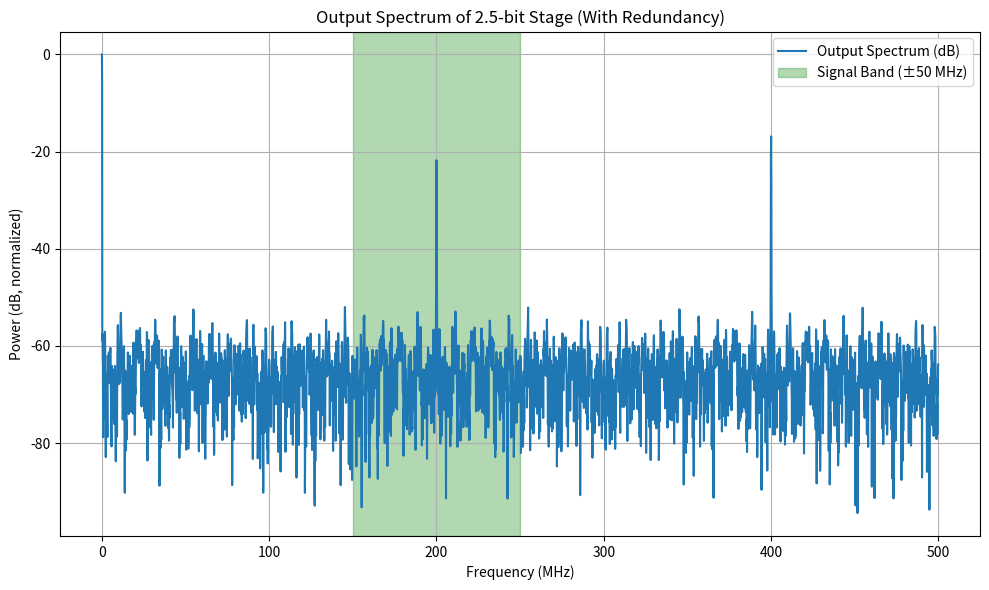

Write Python code to recreate this figure.
import numpy as np
import matplotlib.pyplot as plt


def redundant_2p5bit_stage(signal, vref=1.0):
    """
    带冗余的 2.5-bit 量化处理
    :param signal: 输入信号（已加偏移）
    :param vref: 参考电压（默认为 1.0V）
    :return: 量化后的信号
    """
    # 量化步长（8 个区间）
    step = vref / 8
    # 定义分割阈值
    thresholds = np.array([0.0, 0.1875, 0.3125, 0.4375, 0.5625, 0.6875, 0.8125, 1.0])
    # 根据阈值分组（注意 np.digitize 返回的是 1 至 len(thresholds) 的索引）
    indices = np.digitize(signal, thresholds) - 1
    # 限制索引在有效范围内
    indices = np.clip(indices, 0, 6)
    # 计算量化误差并输出放大后的结果
    return 6 * (signal - indices * step)


def create_signal(sampling_rate, sine_freq, samples, amplitude=0.45, dc_offset=0.5):
    """
    生成正弦输入信号：全幅约 0.9V（中心电平 0.5V）
    :param sampling_rate: 采样率（Hz）
    :param sine_freq: 正弦波频率（Hz）
    :param samples: 样本数
    :param amplitude: 正弦幅度（默认为 0.45V，对应 0.9V_pp）
    :param dc_offset: 直流偏置（默认为 0.5V）
    :return: 时间向量和生成的输入信号
    """
    t_vector = np.arange(samples) / sampling_rate
    sine_wave = dc_offset + amplitude * np.sin(2 * np.pi * sine_freq * t_vector)
    return t_vector, sine_wave


def process_signal(signal, stage_func, offset=0.0625, clip_min=0, clip_max=1, **kwargs):
    """
    对输入信号先加偏移，再经过量化处理，最后裁剪到指定范围
    :param signal: 原始输入信号
    :param stage_func: 量化函数（如 redundant_2p5bit_stage）
    :param offset: 加入量化前的偏移量（默认为 0.0625）
    :param clip_min: 裁剪下限
    :param clip_max: 裁剪上限
    :param kwargs: 传递给量化函数的其它参数，例如 vref
    :return: 量化并裁剪后的输出信号
    """
    quantized_output = stage_func(signal + offset, **kwargs)
    return np.clip(quantized_output, clip_min, clip_max)


def compute_fft(signal, sampling_rate, window_func=np.hanning):
    """
    对信号进行加窗和 FFT 计算，并返回单边归一化的功率谱和对应频率轴
    :param signal: 输入时域信号
    :param sampling_rate: 采样率（Hz）
    :param window_func: 窗函数生成函数（默认为 np.hanning）
    :return: 频率数组和归一化的功率谱
    """
    N = len(signal)
    window = window_func(N)
    fft_result = np.fft.fft(signal * window)
    half_N = N // 2
    power_spec = np.abs(fft_result[:half_N]) ** 2
    freq_axis = np.fft.fftfreq(N, d=1 / sampling_rate)[:half_N]
    # 归一化功率谱（防止除以 0）
    if np.max(power_spec) != 0:
        power_spec /= np.max(power_spec)
    return freq_axis, power_spec


def estimate_snr(freq, power_spec, center_freq=200e6, band_margin=25e6):
    """
    在指定频带内估计信噪比 (SNR)
    :param freq: 频率数组（Hz）
    :param power_spec: 归一化功率谱
    :param center_freq: 信号中心频率（Hz），默认为 200 MHz
    :param band_margin: 信号带宽余量（Hz），默认为 ±25MHz
    :return: 计算得到的 SNR（dB），信号频带下限和上限
    """
    lower_bound = center_freq - band_margin
    upper_bound = center_freq + band_margin
    signal_mask = (freq >= lower_bound) & (freq <= upper_bound)
    signal_power = np.sum(power_spec[signal_mask])
    noise_power = np.sum(power_spec[~signal_mask])
    snr_db = 10 * np.log10(signal_power / noise_power)
    return snr_db, lower_bound, upper_bound


def plot_spectrum(freq, power_spec, band_limits, color_band='green'):
    """
    绘制功率谱，并高亮显示信号所在频带
    :param freq: 频率数组（Hz）
    :param power_spec: 归一化功率谱
    :param band_limits: 信号频带（下限， 上限）
    :param color_band: 信号频带高亮颜色
    """
    plt.figure(figsize=(10, 6))
    # 转换为 dB 单位（防止 log(0) 加上小量 1e-12）
    plt.plot(freq * 1e-6, 10 * np.log10(power_spec + 1e-12),
             label='Output Spectrum (dB)', linewidth=1.5)
    # 修改此处的标签为 ±50 MHz
    plt.axvspan(band_limits[0] * 1e-6, band_limits[1] * 1e-6,
                color=color_band, alpha=0.3,
                label='Signal Band (±50 MHz)')
    plt.xlabel('Frequency (MHz)')
    plt.ylabel('Power (dB, normalized)')
    plt.title('Output Spectrum of 2.5-bit Stage (With Redundancy)')
    plt.grid(True)
    plt.legend()
    plt.tight_layout()
    plt.show()


def main():
    # 参数设置
    sampling_rate = 1e9  # 采样率 1 GHz
    sine_frequency = 200e6  # 输入信号频率 200 MHz
    sample_count = 8192  # 样本数（2 的幂，用于 FFT）

    # 生成输入时域信号和对应正弦波
    time_vec, vin = create_signal(sampling_rate, sine_frequency, sample_count)

    # 通过带冗余的 2.5-bit 量化处理（加偏移后进行量化）
    vout = process_signal(vin, redundant_2p5bit_stage, offset=0.0625, vref=1.0)

    # 计算 FFT（加窗处理）得到归一化的功率谱和频率轴
    freq_axis, power_spectrum = compute_fft(vout, sampling_rate)

    # 估计信噪比（信号频带：200MHz ±50MHz，即 [150, 250] MHz）
    snr, low_freq, high_freq = estimate_snr(freq_axis, power_spectrum,
                                            center_freq=200e6, band_margin=50e6)
    print(f"SNR for 2.5-bit (with redundancy): {snr:.2f} dB")

    # 绘制频谱图并标注信号频带
    plot_spectrum(freq_axis, power_spectrum, band_limits=(low_freq, high_freq))


if __name__ == "__main__":
    main()
